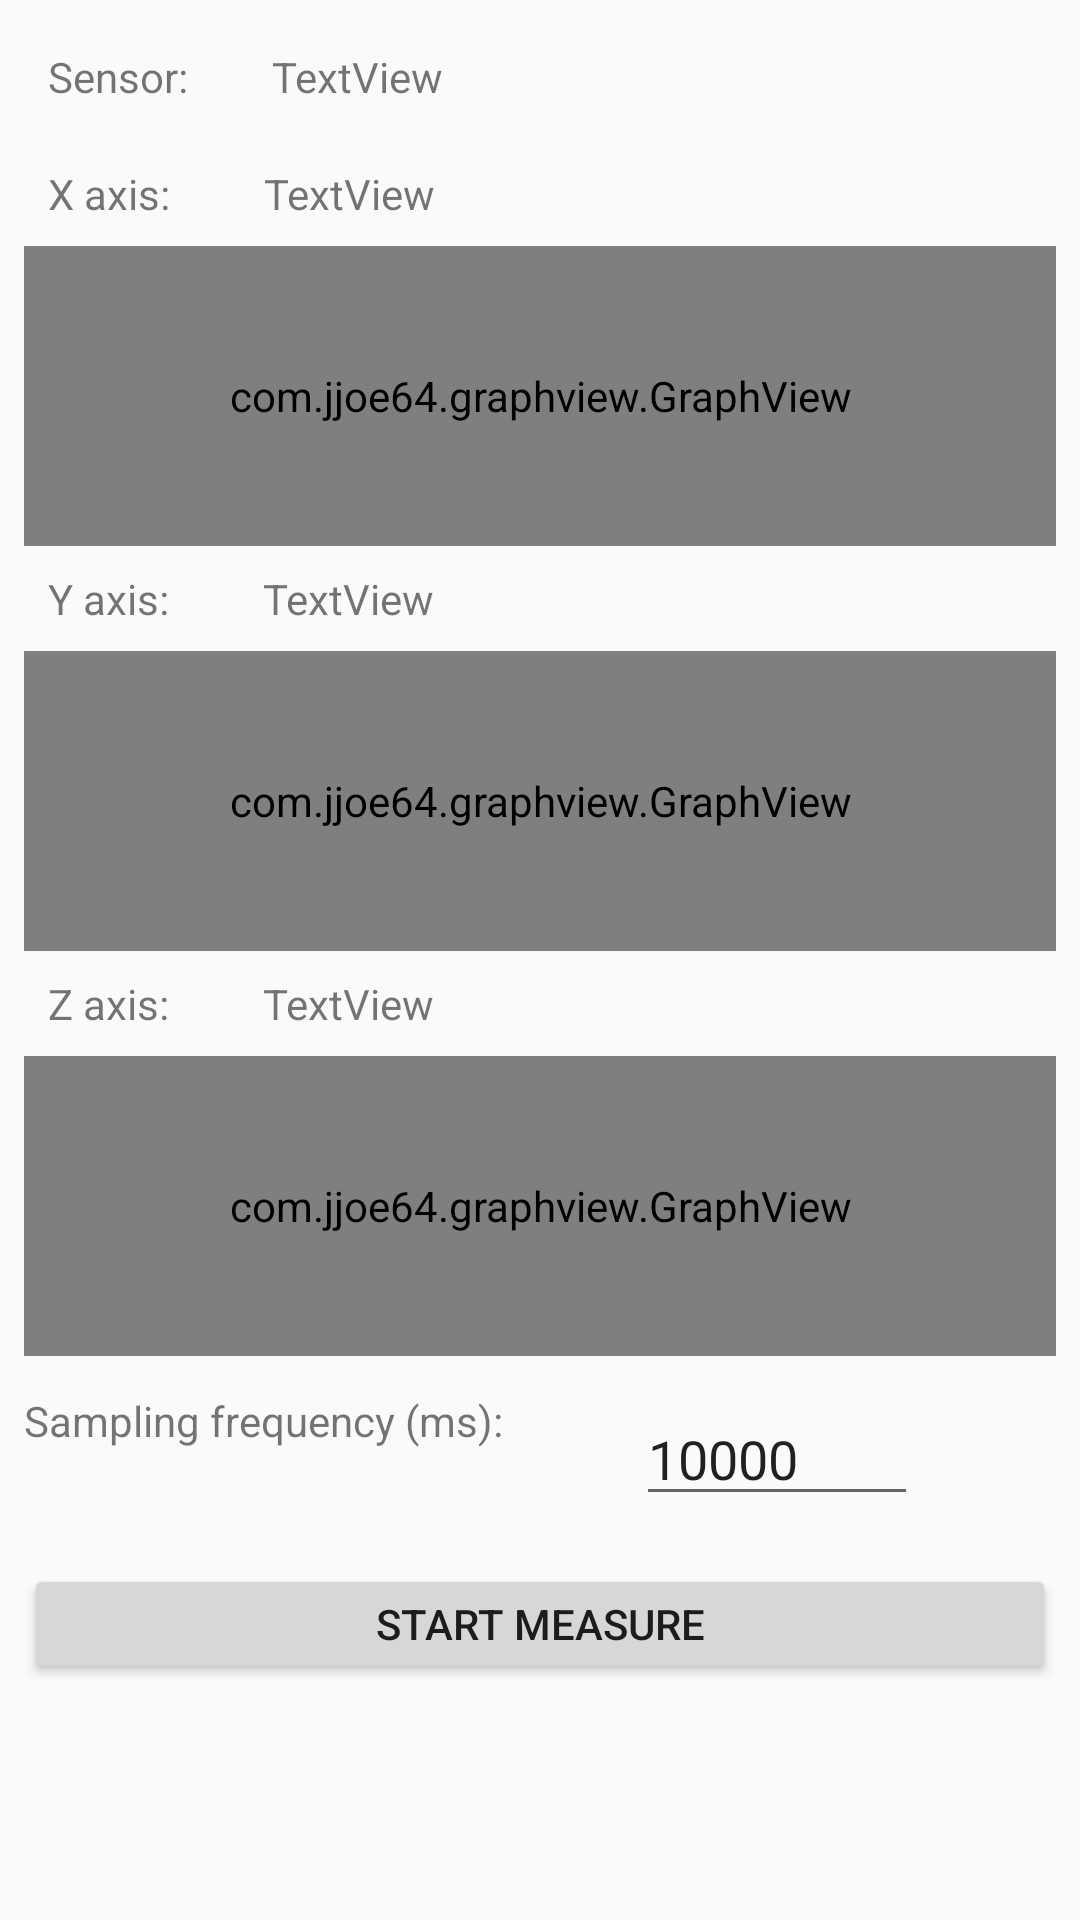

This screen was rendered from an Android layout file. Write that file and the resources it references.
<!-- AndroidManifest.xml: application theme Theme.AppCompat.Light -->
<!-- res/layout/activity_gyroscope.xml -->
<?xml version="1.0" encoding="utf-8"?>
<ScrollView xmlns:android="http://schemas.android.com/apk/res/android"
    xmlns:app="http://schemas.android.com/apk/res-auto"
    xmlns:tools="http://schemas.android.com/tools"
    android:layout_width="match_parent"
    android:layout_height="match_parent" >
<android.support.constraint.ConstraintLayout
    xmlns:android="http://schemas.android.com/apk/res/android"
    xmlns:app="http://schemas.android.com/apk/res-auto"
    android:layout_width="match_parent"
    android:layout_height="match_parent">

    <TextView
        android:id="@+id/textView7"
        android:layout_width="160dp"
        android:layout_height="wrap_content"
        android:layout_marginStart="8dp"
        android:layout_marginTop="12dp"
        android:text="Sampling frequency (ms):"
        app:layout_constraintStart_toStartOf="parent"
        app:layout_constraintTop_toBottomOf="@+id/graphZ" />

    <EditText
        android:id="@+id/editText_frequency"
        style="@android:style/Widget.DeviceDefault.EditText"
        android:layout_width="94dp"
        android:layout_height="wrap_content"
        android:layout_marginStart="44dp"
        android:layout_marginTop="12dp"
        android:ems="10"
        android:inputType="number"
        android:singleLine="true"
        android:text="10000"
        app:layout_constraintStart_toEndOf="@+id/textView7"
        app:layout_constraintTop_toBottomOf="@+id/graphZ" />

    <Button
        android:id="@+id/button_measure"
        android:layout_width="0dp"
        android:layout_height="40dp"
        android:layout_marginStart="8dp"
        android:layout_marginTop="16dp"
        android:layout_marginEnd="8dp"
        android:text="Start measure"
        app:layout_constraintEnd_toEndOf="parent"
        app:layout_constraintHorizontal_bias="0.0"
        app:layout_constraintStart_toStartOf="parent"
        app:layout_constraintTop_toBottomOf="@+id/editText_frequency" />

    <com.jjoe64.graphview.GraphView
        android:id="@+id/graphZ"
        android:layout_width="match_parent"
        android:layout_height="100dp"
        android:layout_marginStart="8dp"
        android:layout_marginTop="8dp"
        android:layout_marginEnd="8dp"
        app:layout_constraintEnd_toEndOf="parent"
        app:layout_constraintStart_toStartOf="parent"
        app:layout_constraintTop_toBottomOf="@+id/textView6"
        app:seriesColor = "#00ee00"/>

    <TextView
        android:id="@+id/zAxisTextView"
        android:layout_width="wrap_content"
        android:layout_height="wrap_content"
        android:layout_marginStart="28dp"
        android:layout_marginTop="8dp"
        android:text="TextView"
        app:layout_constraintStart_toEndOf="@+id/textView6"
        app:layout_constraintTop_toBottomOf="@+id/graphY" />

    <TextView
        android:id="@+id/textView6"
        android:layout_width="wrap_content"
        android:layout_height="wrap_content"
        android:layout_marginStart="16dp"
        android:layout_marginTop="8dp"
        android:text="Z axis: "
        app:layout_constraintStart_toStartOf="parent"
        app:layout_constraintTop_toBottomOf="@+id/graphY" />

    <TextView
        android:id="@+id/yAxisTextView"
        android:layout_width="wrap_content"
        android:layout_height="wrap_content"
        android:layout_marginStart="28dp"
        android:layout_marginTop="8dp"
        android:text="TextView"
        app:layout_constraintStart_toEndOf="@+id/textView5"
        app:layout_constraintTop_toBottomOf="@+id/graphX" />

    <TextView
        android:id="@+id/textView5"
        android:layout_width="wrap_content"
        android:layout_height="wrap_content"
        android:layout_marginStart="16dp"
        android:layout_marginTop="8dp"
        android:text="Y axis: "
        app:layout_constraintStart_toStartOf="parent"
        app:layout_constraintTop_toBottomOf="@+id/graphX" />

    <com.jjoe64.graphview.GraphView
        android:id="@+id/graphY"
        android:layout_width="match_parent"
        android:layout_height="100dp"
        android:layout_marginStart="8dp"
        android:layout_marginTop="8dp"
        android:layout_marginEnd="8dp"
        app:layout_constraintEnd_toEndOf="parent"
        app:layout_constraintStart_toStartOf="parent"
        app:layout_constraintTop_toBottomOf="@+id/yAxisTextView"
        app:seriesColor = "#0000ee"/>

    <TextView
        android:id="@+id/textView"
        android:layout_width="wrap_content"
        android:layout_height="wrap_content"
        android:layout_marginStart="16dp"
        android:layout_marginTop="16dp"
        android:text="Sensor:"
        app:layout_constraintStart_toStartOf="parent"
        app:layout_constraintTop_toTopOf="parent" />

    <TextView
        android:id="@+id/sensorTextView"
        android:layout_width="wrap_content"
        android:layout_height="wrap_content"
        android:layout_marginStart="28dp"
        android:layout_marginTop="16dp"
        android:text="TextView"
        app:layout_constraintStart_toEndOf="@+id/textView"
        app:layout_constraintTop_toTopOf="parent" />

    <com.jjoe64.graphview.GraphView
        android:id="@+id/graphX"
        android:layout_width="match_parent"
        android:layout_height="100dp"
        android:layout_marginStart="8dp"
        android:layout_marginTop="8dp"
        android:layout_marginEnd="8dp"
        app:layout_constraintEnd_toEndOf="parent"
        app:layout_constraintStart_toStartOf="parent"
        app:layout_constraintTop_toBottomOf="@+id/textView3"
        app:seriesColor = "#ee0000"/>

    <TextView
        android:id="@+id/textView3"
        android:layout_width="wrap_content"
        android:layout_height="wrap_content"
        android:layout_marginStart="16dp"
        android:layout_marginTop="20dp"
        android:text="X axis: "
        app:layout_constraintStart_toStartOf="parent"
        app:layout_constraintTop_toBottomOf="@+id/textView" />

    <TextView
        android:id="@+id/xAxisTextView"
        android:layout_width="wrap_content"
        android:layout_height="wrap_content"
        android:layout_marginStart="28dp"
        android:layout_marginTop="20dp"
        android:text="TextView"
        app:layout_constraintStart_toEndOf="@+id/textView3"
        app:layout_constraintTop_toBottomOf="@+id/sensorTextView" />

</android.support.constraint.ConstraintLayout>
</ScrollView>
<!-- resources referenced by this layout -->
<resources>

</resources>
